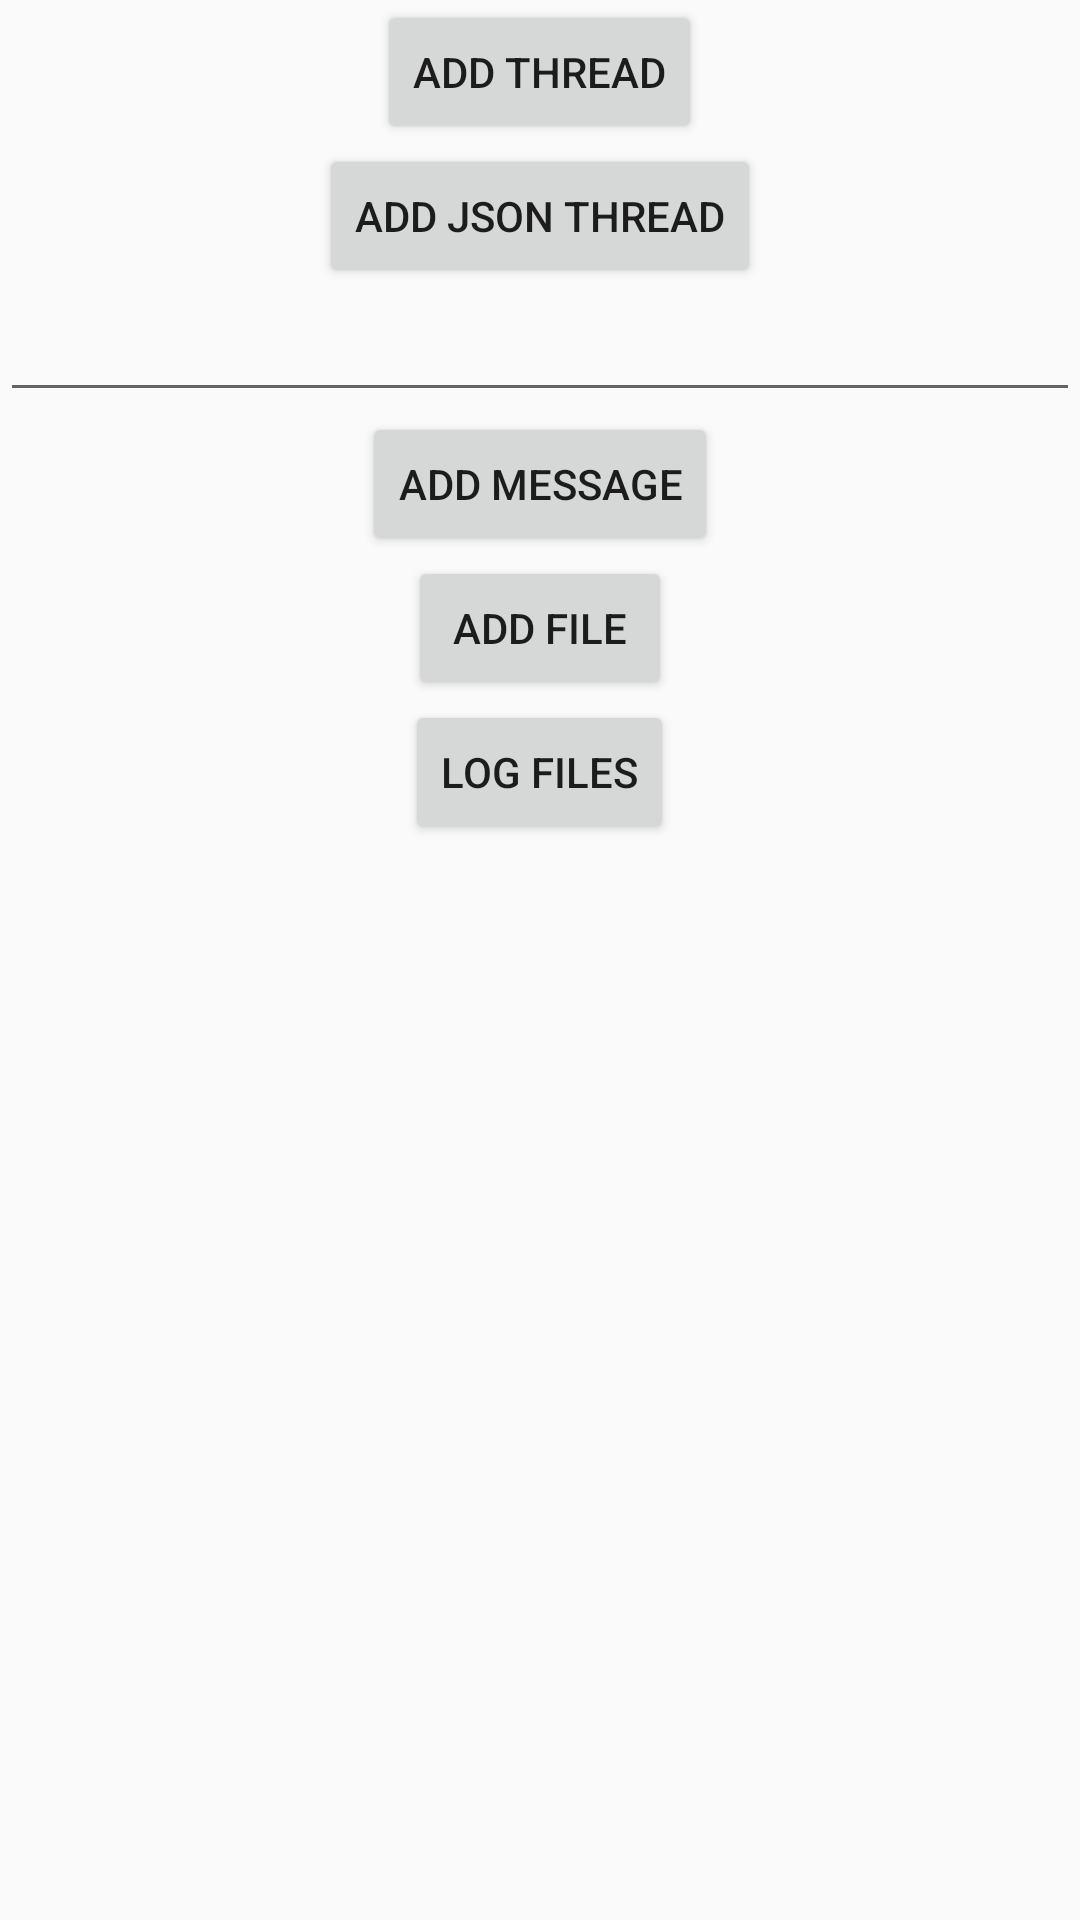

The Android layout XML behind this screen, and the referenced resources:
<!-- AndroidManifest.xml: application theme AppTheme -->
<!-- res/layout/activity_thread.xml -->
<?xml version="1.0" encoding="utf-8"?>
<ScrollView xmlns:android="http://schemas.android.com/apk/res/android"
    xmlns:tools="http://schemas.android.com/tools"
    android:layout_width="match_parent"
    android:layout_height="match_parent"
    tools:context=".view.threads.ThreadActivity">

    <LinearLayout
        android:layout_width="match_parent"
        android:layout_height="wrap_content"
        android:orientation="vertical">

        <Button
            android:id="@+id/add_thread_btn"
            android:layout_width="wrap_content"
            android:layout_height="wrap_content"
            android:layout_gravity="center"
            android:onClick="onAddMsgThreadClick"
            android:text="@string/add_thread_btn" />

        <Button
            android:id="@+id/add_json_thread_btn"
            android:layout_width="wrap_content"
            android:layout_height="wrap_content"
            android:layout_gravity="center"
            android:onClick="onAddJsonThreadClick"
            android:text="@string/add_json_thread_btn" />

        <EditText
            android:id="@+id/message_view"
            android:layout_width="match_parent"
            android:layout_height="wrap_content"
            android:inputType="text" />

        <Button
            android:id="@+id/add_msg_btn"
            android:layout_width="wrap_content"
            android:layout_height="wrap_content"
            android:layout_gravity="center"
            android:onClick="onAddMessageClick"
            android:text="@string/add_message_btn" />

        <Button
            android:id="@+id/add_file_btn"
            android:layout_width="wrap_content"
            android:layout_height="wrap_content"
            android:layout_gravity="center"
            android:onClick="onAddJsonFileClick"
            android:text="@string/add_file_btn" />

        <Button
            android:id="@+id/log_btn"
            android:layout_width="wrap_content"
            android:layout_height="wrap_content"
            android:layout_gravity="center"
            android:onClick="onLogContentClick"
            android:text="Log Files" />

        <TextView
            android:id="@+id/thread_view"
            style="@style/ProfileInfoTextView"
            tools:text="Thread" />
    </LinearLayout>

</ScrollView>
<!-- resources referenced by this layout -->
<resources>
  <string name="add_file_btn">Add file</string>
  <string name="add_json_thread_btn">Add JSON thread</string>
  <string name="add_message_btn">Add message</string>
  <string name="add_thread_btn">Add thread</string>
  <style name="ProfileInfoTextView">
          <item name="android:layout_width">match_parent</item>
          <item name="android:textAlignment">textStart</item>
          <item name="android:textSize">20sp</item>
          <item name="android:layout_marginTop">20dp</item>
          <item name="android:layout_height">wrap_content</item>
      </style>
  <style name="AppTheme" parent="Theme.AppCompat.Light.DarkActionBar">
          
          <item name="colorPrimary">@color/colorPrimary</item>
          <item name="colorPrimaryDark">@color/colorPrimaryDark</item>
          <item name="colorAccent">@color/colorAccent</item>
      </style>
  <!-- not gathered from this repository: default colours our renderer supplied (Android Studio template values) -->
  <color name="colorPrimary">#FF6200EE</color>
  <color name="colorPrimaryDark">#FF3700B3</color>
  <color name="colorAccent">#FF03DAC5</color>
</resources>
